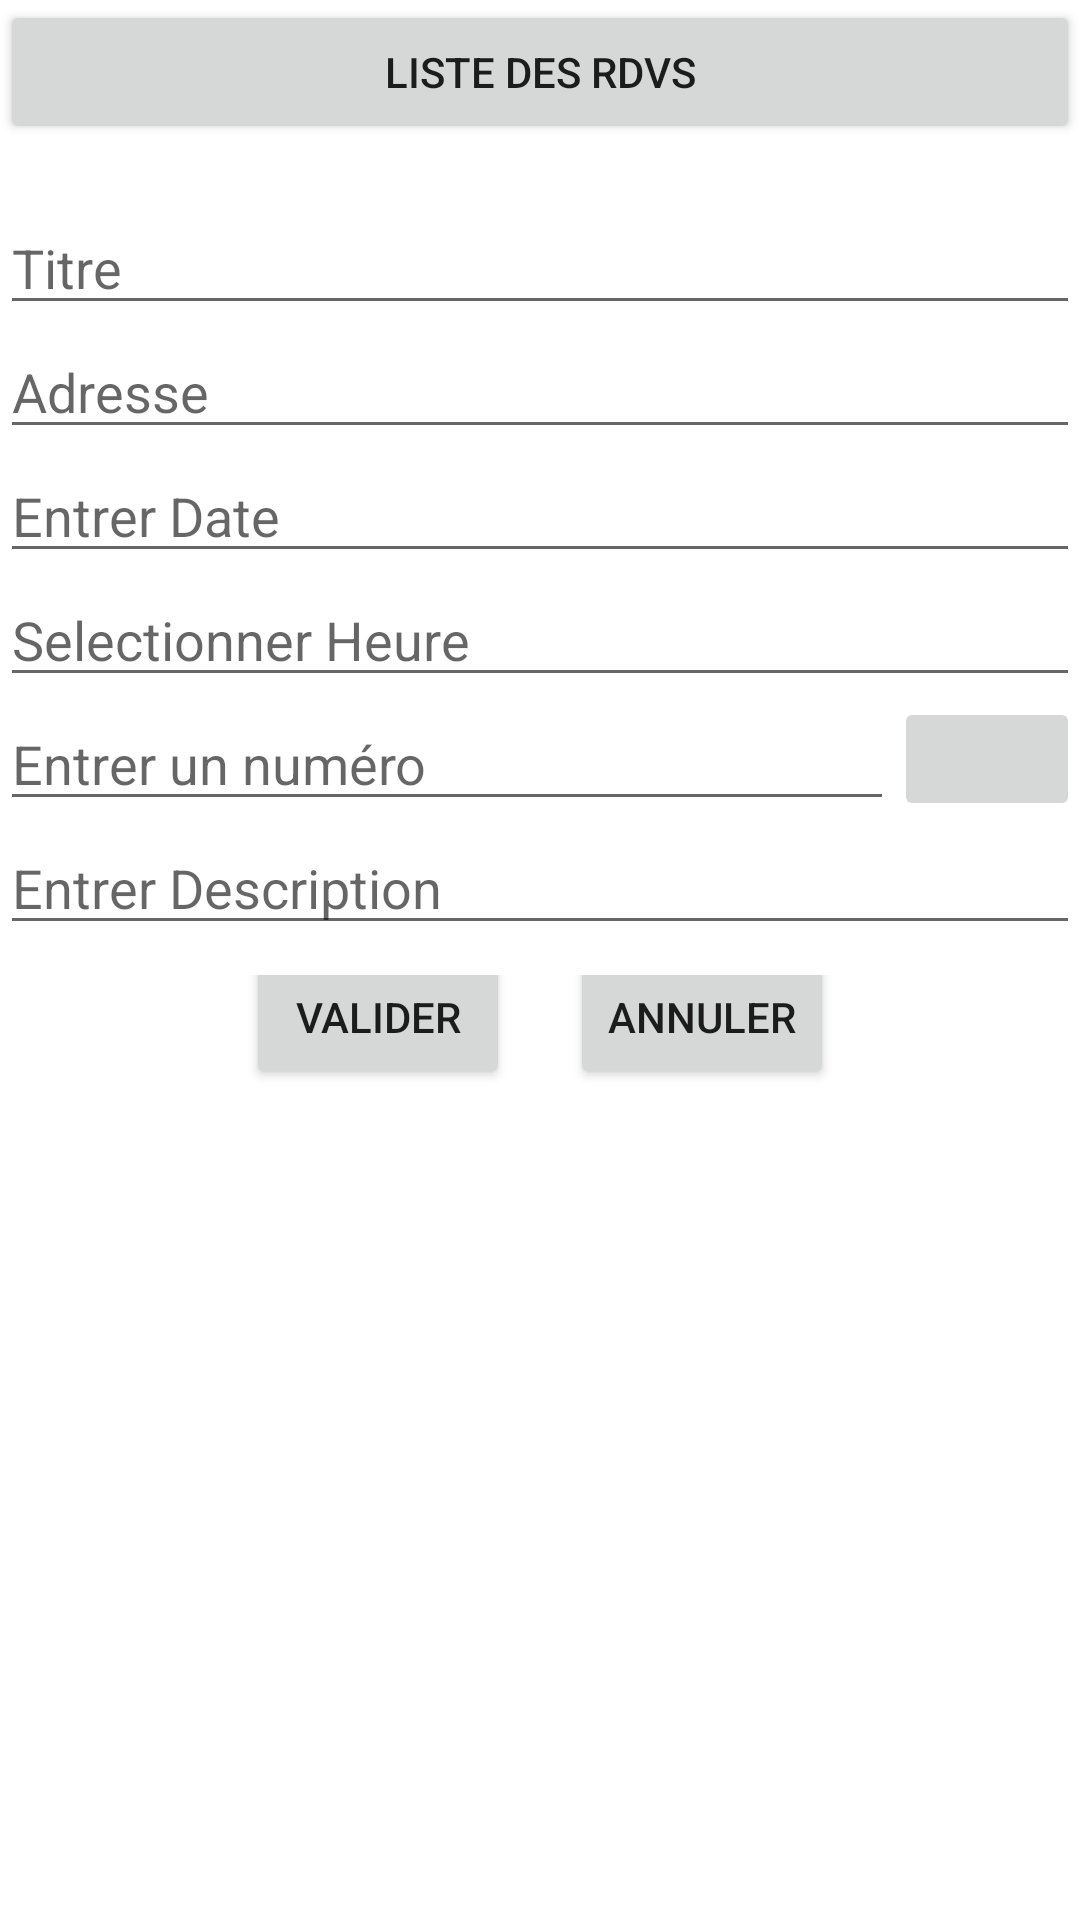

Android layout source for this screen:
<!-- AndroidManifest.xml: application theme Theme.Project_RDV -->
<!-- res/layout/activity_addrdv.xml -->
<?xml version="1.0" encoding="utf-8"?>
<LinearLayout xmlns:android="http://schemas.android.com/apk/res/android"
    xmlns:app="http://schemas.android.com/apk/res-auto"
    xmlns:tools="http://schemas.android.com/tools"
    android:layout_width="match_parent"
    android:layout_height="match_parent"
    android:id="@+id/LayoutADD"
    tools:context=".addRDV"
    android:layout_margin="10dp">

    <ScrollView
        android:layout_width="match_parent"
        android:layout_height="match_parent">
        <TableLayout
            android:layout_width="match_parent"
            android:layout_height="match_parent">

            <Button
                android:id="@+id/buttonAccueil"
                android:layout_width="match_parent"
                android:layout_height="wrap_content"
                android:text="Liste des RDVs"
                tools:layout_conversion_absoluteHeight="48dp"
                tools:layout_conversion_absoluteWidth="88dp" />

            <TextView
                android:id="@+id/editId"
                />

            <EditText
                android:id="@+id/editTitle"
                android:layout_width="wrap_content"
                android:layout_height="wrap_content"
                android:hint="Titre" />

            <EditText
                android:id="@+id/editAddress"
                android:layout_width="wrap_content"
                android:layout_height="wrap_content"
                android:hint="Adresse" />

            <EditText
                android:id="@+id/editDate"
                android:layout_width="wrap_content"
                android:layout_height="wrap_content"
                android:hint="Entrer Date" />

            <EditText
                android:id="@+id/editTime"
                android:layout_width="wrap_content"
                android:layout_height="wrap_content"
                android:hint="Selectionner Heure" />

            <TableRow
                android:layout_width="match_parent"
                android:layout_height="match_parent"
                android:weightSum="5">

                <EditText
                    android:id="@+id/editPhone"
                    android:layout_width="wrap_content"
                    android:layout_height="wrap_content"
                    android:layout_weight="4"
                    android:digits="0123456789+"
                    android:hint="Entrer un numéro"
                    android:inputType="phone" />

                <ImageButton
                    android:id="@+id/AccessContact"
                    android:layout_width="match_parent"
                    android:layout_height="match_parent"
                    android:layout_gravity="end"
                    android:layout_weight="1"
                    android:src="@drawable/ic_baseline_assignment_ind_24"
                    tools:src="@drawable/ic_baseline_assignment_ind_24"
                    tools:srcCompat="@drawable/ic_baseline_assignment_ind_24" />;


            </TableRow>

            <EditText
                android:id="@+id/editDesc"
                android:layout_width="wrap_content"
                android:layout_height="wrap_content"
                android:hint="Entrer Description" />

            <LinearLayout
                android:layout_width="wrap_content"
                android:layout_height="wrap_content"
                android:gravity="bottom|center"
                android:layout_margin="10dp"
                android:layout_gravity="bottom">

                <Button
                    android:id="@+id/Submission"
                    android:layout_width="wrap_content"
                    android:layout_height="wrap_content"
                    android:layout_gravity="bottom"
                    android:onClick="saveRdv"
                    android:text="Valider"
                    android:layout_margin="10dp"/>

                <Button
                    android:id="@+id/Cancel"
                    android:layout_width="wrap_content"
                    android:layout_height="wrap_content"
                    android:layout_gravity="bottom"
                    android:onClick="onCancelClick"
                    android:layout_margin="10dp"
                    android:text="Annuler" />

            </LinearLayout>
        </TableLayout>
    </ScrollView>


</LinearLayout>
<!-- resources referenced by this layout -->
<resources>
  <style name="Theme.Project_RDV" parent="Theme.MaterialComponents.DayNight.DarkActionBar">
          
          <item name="colorPrimary">@color/purple_500</item>
          <item name="colorPrimaryVariant">@color/purple_700</item>
          <item name="colorOnPrimary">@color/white</item>
          
          <item name="colorSecondary">@color/teal_200</item>
          <item name="colorSecondaryVariant">@color/teal_700</item>
          <item name="colorOnSecondary">@color/black</item>
          
          <item name="android:statusBarColor" tools:targetApi="l">?attr/colorPrimaryVariant</item>
          
      </style>
  <color name="purple_500">#FF6200EE</color>
  <color name="purple_700">#FF3700B3</color>
  <color name="white">#FFFFFFFF</color>
  <color name="teal_200">#FF03DAC5</color>
  <color name="teal_700">#FF018786</color>
  <color name="black">#FF000000</color>
</resources>
